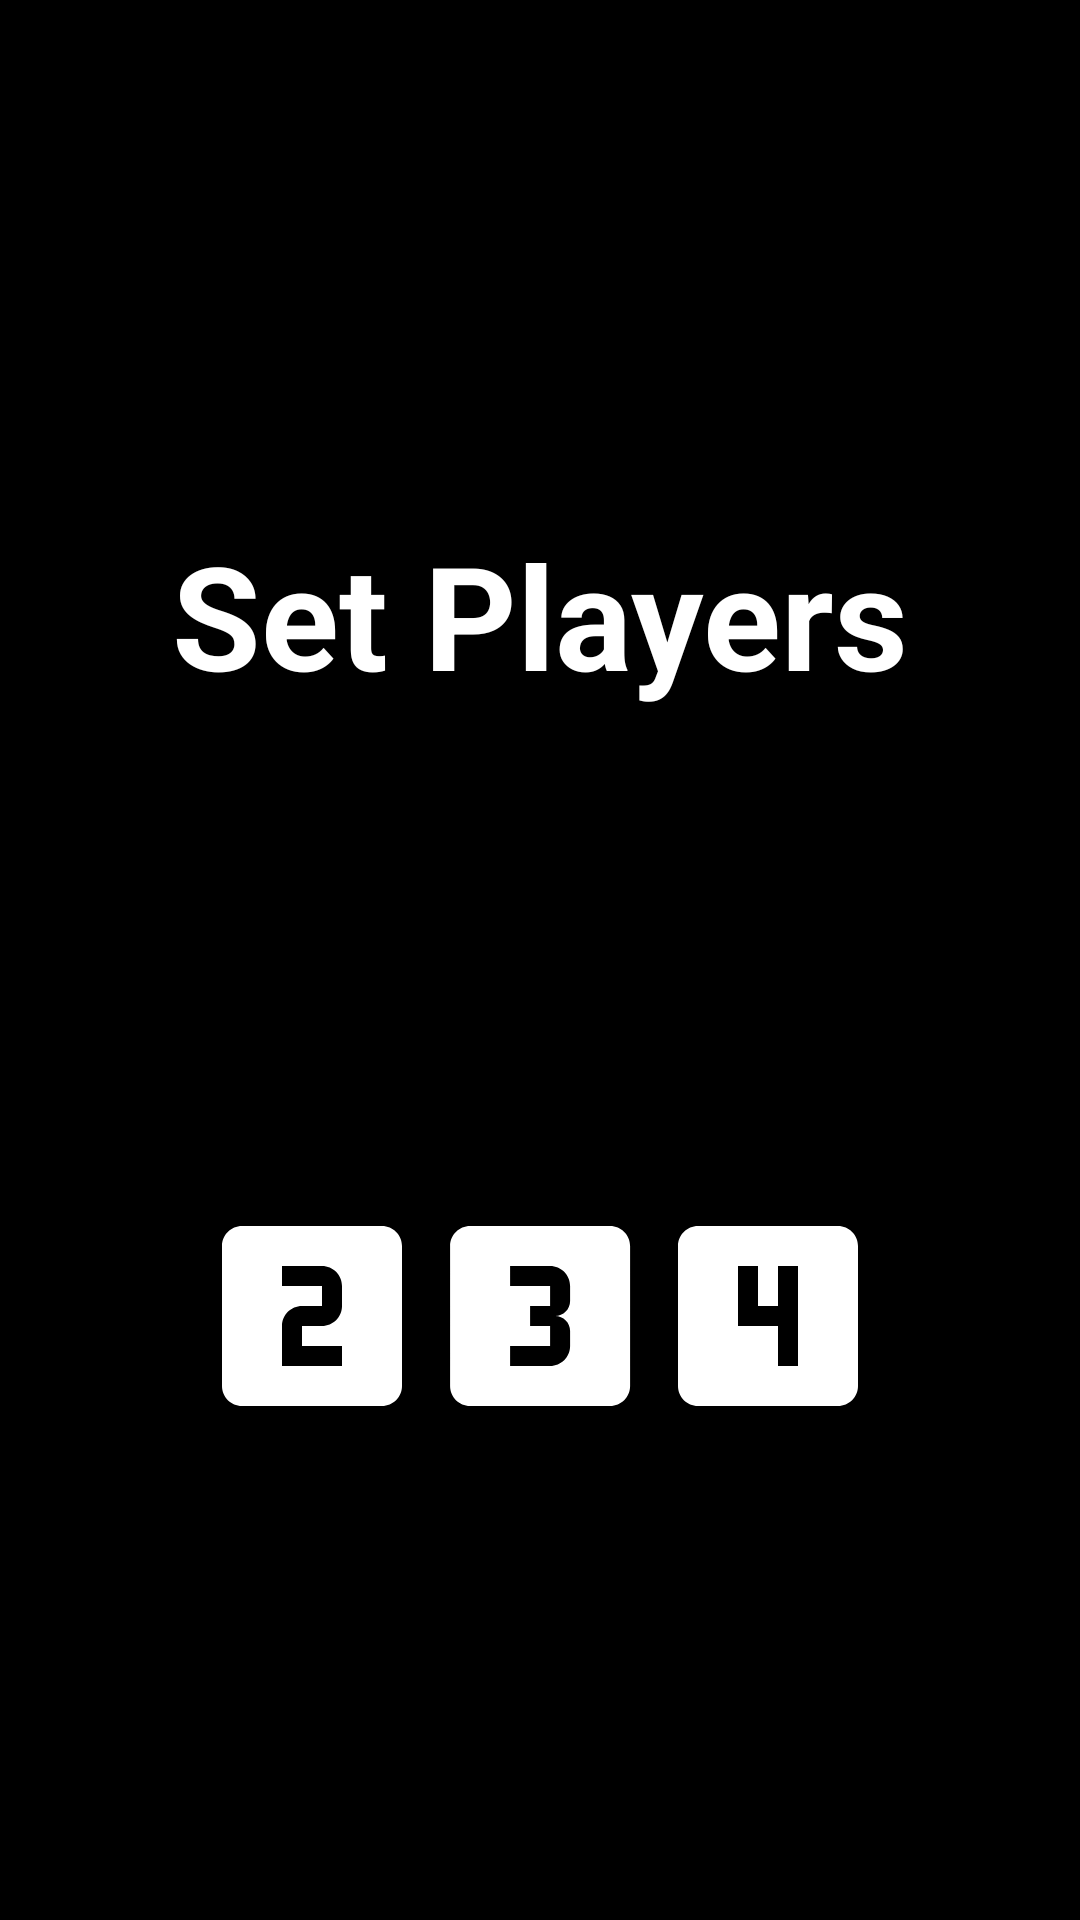

Android layout source for this screen:
<!-- AndroidManifest.xml: application theme AppTheme -->
<!-- res/layout/activity_player_select.xml -->
<?xml version="1.0" encoding="utf-8"?>
<android.support.constraint.ConstraintLayout xmlns:android="http://schemas.android.com/apk/res/android"
    xmlns:app="http://schemas.android.com/apk/res-auto"
    xmlns:tools="http://schemas.android.com/tools"
    android:layout_width="match_parent"
    android:layout_height="match_parent"
    android:background="@color/black"
    tools:context=".PlayerSelectActivity">

    <TextView
        android:id="@+id/appTitle"
        android:layout_width="wrap_content"
        android:layout_height="wrap_content"
        android:text="@string/set_players"
        android:textAlignment="center"
        android:textColor="@color/white"
        android:textSize="48sp"
        android:textStyle="bold"
        app:layout_constraintBottom_toBottomOf="parent"
        app:layout_constraintEnd_toEndOf="parent"
        app:layout_constraintStart_toStartOf="parent"
        app:layout_constraintTop_toTopOf="parent"
        app:layout_constraintVertical_bias="0.3" />

    <ImageButton
        android:id="@+id/twoPlayerBtn"
        android:layout_width="80dp"
        android:layout_height="80dp"
        android:layout_marginStart="64dp"
        android:background="@color/transparent"
        android:scaleType="fitXY"
        app:layout_constraintBottom_toBottomOf="parent"
        app:layout_constraintStart_toStartOf="parent"
        app:layout_constraintTop_toBottomOf="@+id/appTitle"
        app:srcCompat="@drawable/ic_looks_2_black_24dp"
        android:contentDescription="@string/_2_player_button_str" />

    <ImageButton
        android:id="@+id/fourPlayerBtn"
        android:layout_width="80dp"
        android:layout_height="80dp"
        android:layout_marginEnd="64dp"
        android:background="@color/transparent"
        android:scaleType="fitXY"
        app:layout_constraintBottom_toBottomOf="parent"
        app:layout_constraintEnd_toEndOf="parent"
        app:layout_constraintTop_toBottomOf="@+id/appTitle"
        app:srcCompat="@drawable/ic_looks_4_black_24dp"
        android:contentDescription="@string/_4_player_button_str" />

    <ImageButton
        android:id="@+id/threePlayerBtn"
        android:layout_width="80dp"
        android:layout_height="80dp"
        android:background="@color/transparent"
        android:scaleType="fitXY"
        app:layout_constraintBottom_toBottomOf="parent"
        app:layout_constraintEnd_toStartOf="@+id/fourPlayerBtn"
        app:layout_constraintStart_toEndOf="@+id/twoPlayerBtn"
        app:layout_constraintTop_toBottomOf="@+id/appTitle"
        app:srcCompat="@drawable/ic_looks_3_black_24dp"
        android:contentDescription="@string/_3_player_button_str" />
</android.support.constraint.ConstraintLayout>
<!-- resources referenced by this layout -->
<resources>
  <color name="black">#000000</color>
  <color name="transparent">#00000000</color>
  <color name="white">#FFFFFF</color>
  <!-- drawable ic_looks_2_black_24dp (drawable) -->
  <vector android:height="24dp" android:tint="#FFFFFF"
      android:viewportHeight="24.0" android:viewportWidth="24.0"
      android:width="24dp" xmlns:android="http://schemas.android.com/apk/res/android">
      <path android:fillColor="#FF000000" android:pathData="M19,3L5,3c-1.1,0 -2,0.9 -2,2v14c0,1.1 0.9,2 2,2h14c1.1,0 2,-0.9 2,-2L21,5c0,-1.1 -0.9,-2 -2,-2zM15,11c0,1.11 -0.9,2 -2,2h-2v2h4v2L9,17v-4c0,-1.11 0.9,-2 2,-2h2L13,9L9,9L9,7h4c1.1,0 2,0.89 2,2v2z"/>
  </vector>
  <!-- drawable ic_looks_3_black_24dp (drawable) -->
  <vector android:height="24dp" android:tint="#FFFFFF"
      android:viewportHeight="24.0" android:viewportWidth="24.0"
      android:width="24dp" xmlns:android="http://schemas.android.com/apk/res/android">
      <path android:fillColor="#FF000000" android:pathData="M19.01,3h-14c-1.1,0 -2,0.9 -2,2v14c0,1.1 0.9,2 2,2h14c1.1,0 2,-0.9 2,-2L21.01,5c0,-1.1 -0.9,-2 -2,-2zM15.01,10.5c0,0.83 -0.67,1.5 -1.5,1.5 0.83,0 1.5,0.67 1.5,1.5L15.01,15c0,1.11 -0.9,2 -2,2h-4v-2h4v-2h-2v-2h2L13.01,9h-4L9.01,7h4c1.1,0 2,0.89 2,2v1.5z"/>
  </vector>
  <!-- drawable ic_looks_4_black_24dp (drawable) -->
  <vector android:height="24dp" android:tint="#FFFFFF"
      android:viewportHeight="24.0" android:viewportWidth="24.0"
      android:width="24dp" xmlns:android="http://schemas.android.com/apk/res/android">
      <path android:fillColor="#FF000000" android:pathData="M19,3L5,3c-1.1,0 -2,0.9 -2,2v14c0,1.1 0.9,2 2,2h14c1.1,0 2,-0.9 2,-2L21,5c0,-1.1 -0.9,-2 -2,-2zM15,17h-2v-4L9,13L9,7h2v4h2L13,7h2v10z"/>
  </vector>
  <string name="_2_player_button_str">2 player button</string>
  <string name="_3_player_button_str">3 player button</string>
  <string name="_4_player_button_str">4 player button</string>
  <string name="set_players">Set Players</string>
  <style name="AppTheme" parent="Theme.AppCompat.Light.DarkActionBar">
          
          <item name="colorPrimary">@color/colorPrimary</item>
          <item name="colorPrimaryDark">@color/colorPrimaryDark</item>
          <item name="colorAccent">@color/colorAccent</item>
      </style>
  <color name="colorPrimary">#b967ff</color>
  <color name="colorPrimaryDark">#00574B</color>
  <color name="colorAccent">#D81B60</color>
</resources>
